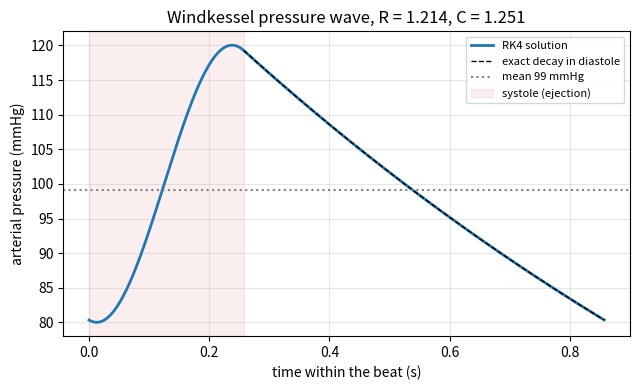
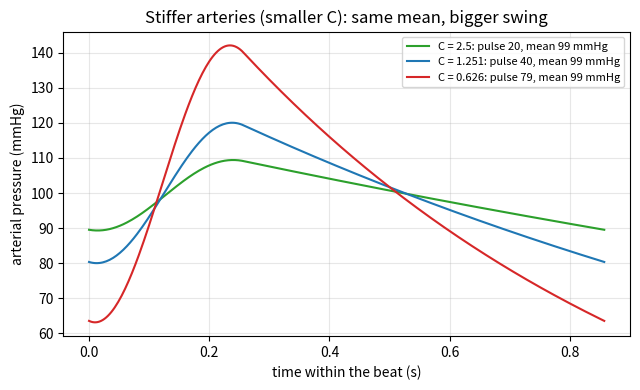

Reproduce these figures in Python, in order.
"""Session 3 (Level 3): the two-element Windkessel model solved with RK4.

Run:  python start.py 3
General education only: this is not medical advice and the model is not a diagnostic tool.
"""
# %% [markdown]
# # Session 3: the arteries as an elastic chamber (Windkessel)
# **A. Real-world problem.** The heart does not push steadily: it ejects blood in a short
# burst (systole) and rests (diastole). Yet the blood pressure in the arteries never drops to
# zero between beats. The big arteries are elastic: they swell during the burst, store blood,
# and squeeze it onwards while the heart rests, like the air chamber of an old fire engine
# pump (German: Windkessel). What sets the top and bottom pressure, and what happens when the
# arteries get stiffer?
#
# *This is general education. It is not medical advice and the model is not a diagnostic
# tool. The 120/80 target below is an illustrative number, not a norm for any person.*
#
# **Plan.** (1) write the model, one equation for the pressure P, (2) solve it with our own
# RK4, (3) validate against the exact decay in diastole and the mean-flow balance, (4) stiffen
# the arteries, change the heart rate, and break the model on purpose.

# %%
import math
import pathlib

import numpy as np

OUT = (pathlib.Path(__file__).resolve().parent if "__file__" in globals() else pathlib.Path(".")) / "out"

HR0, SV0 = 70.0, 70.0          # typical textbook heart rate (beats/min) and stroke volume (mL)
SYSTOLE_FRACTION = 0.3         # the ejection lasts about 0.3 of the beat
N_STEPS = 300                  # RK4 steps per beat (a multiple of 10, so systole ends on a step)


# %% [markdown]
# ## Step 1: the model
# Two parts: an elastic compliance `C` (mL per mmHg: how much blood the arteries store per
# mmHg of pressure rise) and a peripheral resistance `R` (mmHg per mL/s). The ventricle
# pushes in a flow `Q_in(t)`, a half sine during the first 0.3 of each beat and zero after.
# The blood stored in `C` grows with inflow and drains through `R`:
#
#     C dP/dt = Q_in(t) - P / R
#
# The peak of the half sine is fixed so that one beat delivers exactly the stroke volume:
# `SV = integral of Q_in dt = 2 Q_peak T_s / pi`.

# %%
def inflow(t, hr=HR0, sv=SV0, frac=SYSTOLE_FRACTION):
    """Flow from the ventricle (mL/s) at time t (s): half sine in systole, zero in diastole."""
    period = 60.0 / hr
    ts = frac * period
    phase = t % period
    if phase >= ts:
        return 0.0
    return math.pi * sv / (2.0 * ts) * math.sin(math.pi * phase / ts)


# %% [markdown]
# ## Step 2: our own RK4
# The state is a vector `y` (here only one number, the pressure P). Runge-Kutta 4 takes four
# slope estimates per step and combines them; its error shrinks like dt^4.

# %%
def rk4_step(f, t, y, dt):
    k1 = f(t, y)
    k2 = f(t + dt / 2, y + dt / 2 * k1)
    k3 = f(t + dt / 2, y + dt / 2 * k2)
    k4 = f(t + dt, y + dt * k3)
    return y + dt / 6 * (k1 + 2 * k2 + 2 * k3 + k4)


def windkessel(R, C, hr=HR0, sv=SV0, beats=30, n=N_STEPS, frac=SYSTOLE_FRACTION, p0=None):
    """Integrate C dP/dt = Q_in - P/R. Returns time (s) and pressure (mmHg) arrays.

    R in mmHg s/mL, C in mL/mmHg. p0 defaults to the mean-flow pressure R * mean(Q_in).
    """
    if R <= 0 or C <= 0:
        raise ValueError("R and C must be positive")
    period = 60.0 / hr
    dt = period / n
    if p0 is None:
        p0 = R * sv * hr / 60.0
    f = lambda t, y: np.array([(inflow(t, hr, sv, frac) - y[0] / R) / C])
    y = np.array([float(p0)])
    t = np.arange(beats * n + 1) * dt
    P = np.empty(beats * n + 1)
    P[0] = y[0]
    for k in range(beats * n):
        y = rk4_step(f, t[k], y, dt)
        P[k + 1] = y[0]
    return t, P


def last_beat(R, C, hr=HR0, sv=SV0, beats=30, n=N_STEPS, frac=SYSTOLE_FRACTION):
    """Time (from 0) and pressure over the final beat, after the start-up has died away."""
    t, P = windkessel(R, C, hr, sv, beats, n, frac)
    return t[:n + 1] - t[0], P[-(n + 1):]


# %% [markdown]
# ## Step 3: read the waveform
# Systolic = highest pressure, diastolic = lowest, pulse pressure = their difference, mean =
# time average over one beat (the last point repeats the first, so it is left out).

# %%
def bp_stats(P):
    """(systolic, diastolic, pulse pressure, mean) in mmHg from one periodic beat."""
    body = np.asarray(P)[:-1]
    return float(body.max()), float(body.min()), float(body.max() - body.min()), float(body.mean())


def diastolic_decay(P0, R, C, t):
    """Exact solution of C dP/dt = -P/R with P(0) = P0, for t seconds after systole ends."""
    return P0 * np.exp(-np.asarray(t) / (R * C))


def mean_inflow(hr=HR0, sv=SV0):
    return sv * hr / 60.0          # mL/s


# %% [markdown]
# ## Step 4: validate
# Two independent checks. (a) In diastole there is no inflow, so the exact solution is
# P = P0 exp(-t / (R C)); the numerical curve must lie on it. (b) Averaged over a periodic
# beat the stored blood does not change, so mean(P) / R = mean(Q_in): mean P = R x mean Q.

# %%
if __name__ == "__main__":
    import matplotlib.pyplot as plt

    OUT.mkdir(exist_ok=True)
    R, C = 1.214, 1.251                       # tuned in the mini-project to give about 120/80
    tt, P = last_beat(R, C)
    period = 60.0 / HR0
    ts = SYSTOLE_FRACTION * period
    s, d, pp, m = bp_stats(P)
    print(f"R = {R}, C = {C}: systolic {s:.1f}, diastolic {d:.1f}, pulse {pp:.1f}, mean {m:.1f} mmHg")
    print(f"mean P / R = {m / R:.2f} mL/s, mean inflow = {mean_inflow():.2f} mL/s")
    i0 = int(round(SYSTOLE_FRACTION * N_STEPS))
    exact = diastolic_decay(P[i0], R, C, tt[i0:] - ts)
    print(f"largest gap between RK4 and the exact diastolic decay: {np.abs(P[i0:] - exact).max():.2e} mmHg")

    fig, ax = plt.subplots(figsize=(6.5, 4))
    ax.plot(tt, P, lw=2, label="RK4 solution")
    ax.plot(tt[i0:], exact, "k--", lw=1, label="exact decay in diastole")
    ax.axhline(m, color="gray", ls=":", label=f"mean {m:.0f} mmHg")
    ax.axvspan(0, ts, color="tab:red", alpha=0.08, label="systole (ejection)")
    ax.set_xlabel("time within the beat (s)")
    ax.set_ylabel("arterial pressure (mmHg)")
    ax.set_title("Windkessel pressure wave, R = 1.214, C = 1.251")
    ax.grid(alpha=0.3)
    ax.legend(fontsize=8)
    fig.tight_layout()
    fig.savefig(OUT / "windkessel_wave.png", dpi=120)

    fig2, ax2 = plt.subplots(figsize=(6.5, 4))
    for c_val, col in ((2.5, "tab:green"), (1.251, "tab:blue"), (0.626, "tab:red")):
        t2, P2 = last_beat(R, c_val)
        s2, d2, pp2, m2 = bp_stats(P2)
        ax2.plot(t2, P2, color=col, label=f"C = {c_val}: pulse {pp2:.0f}, mean {m2:.0f} mmHg")
        print(f"C = {c_val}: systolic {s2:.1f}, diastolic {d2:.1f}, pulse {pp2:.1f}, mean {m2:.1f}")
    ax2.set_xlabel("time within the beat (s)")
    ax2.set_ylabel("arterial pressure (mmHg)")
    ax2.set_title("Stiffer arteries (smaller C): same mean, bigger swing")
    ax2.grid(alpha=0.3)
    ax2.legend(fontsize=8)
    fig2.tight_layout()
    fig2.savefig(OUT / "stiffness_effect.png", dpi=120)
    print("saved figures in", OUT)

# %% [markdown]
# ## Where the model stops
# The ventricle here forces its flow whatever the pressure; a real heart ejects only while
# its pressure exceeds the arterial pressure and the aortic valve closes afterwards. There is
# no wave travelling along the arteries, no change of C with pressure, and one lump stands
# for the whole arterial tree. Very small C gives absurd pressure swings (see the checkpoint).
